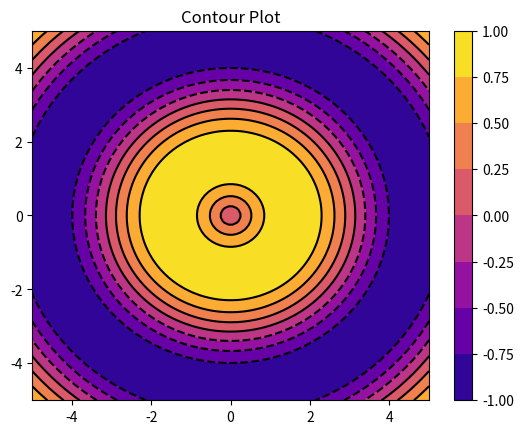

The matplotlib source for this figure:
import matplotlib.pyplot as plt
from mpl_toolkits.mplot3d import Axes3D
import numpy as np

x = np.linspace(-5, 5, 100)
y = np.linspace(-5, 5, 100)
X, Y = np.meshgrid(x, y)
Z = np.sin(np.sqrt(X**2 + Y**2))

plt.contour(X, Y, Z, colors='black')
plt.contourf(X, Y, Z, cmap='plasma')
plt.colorbar()
plt.title("Contour Plot")
plt.show()
